Labelled photos from "Copra_grading_data", an image-classification folder in thanujaD00/Research_Procjct. The possible labels are: copra grade A, copra grade B, copra grade C.

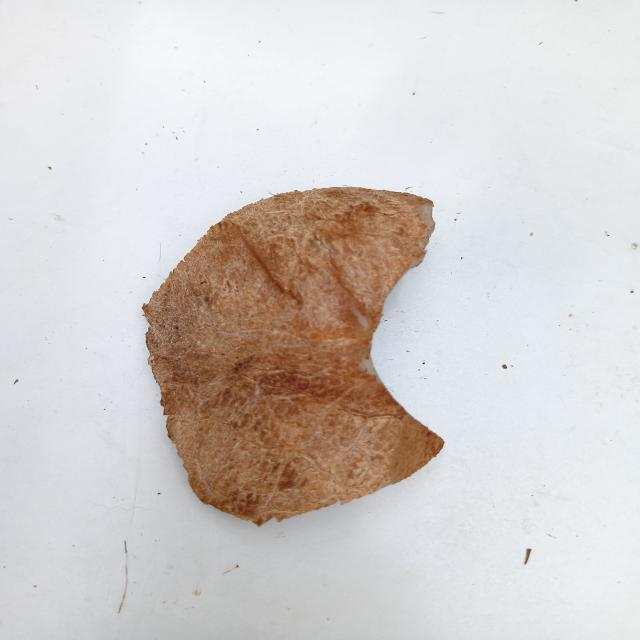
Label: copra grade C

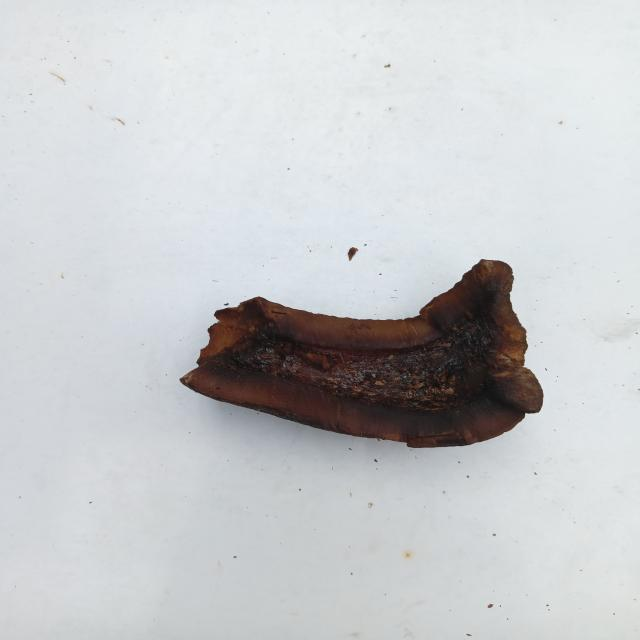
Label: copra grade A

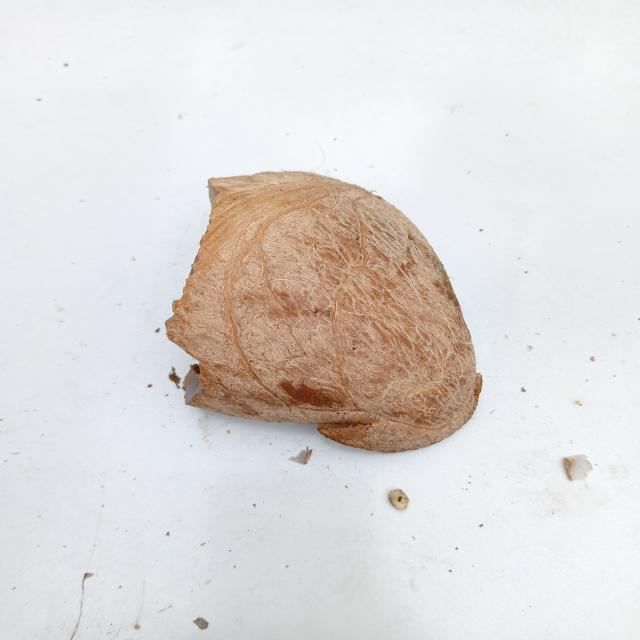
Label: copra grade C

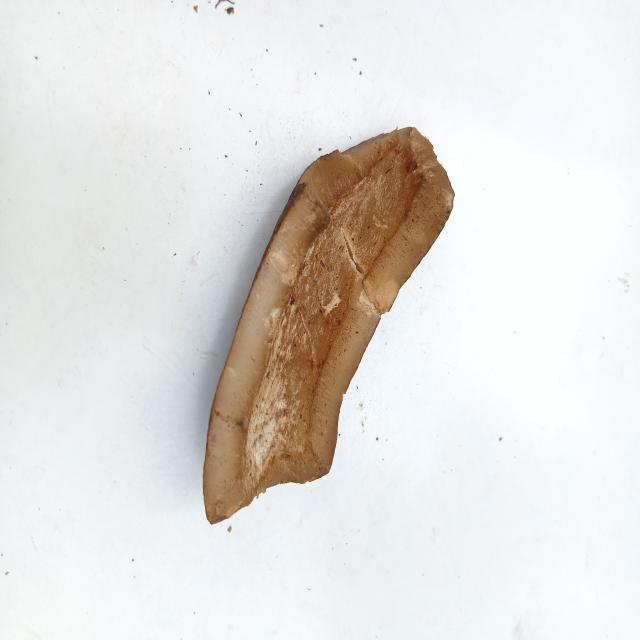
Label: copra grade B

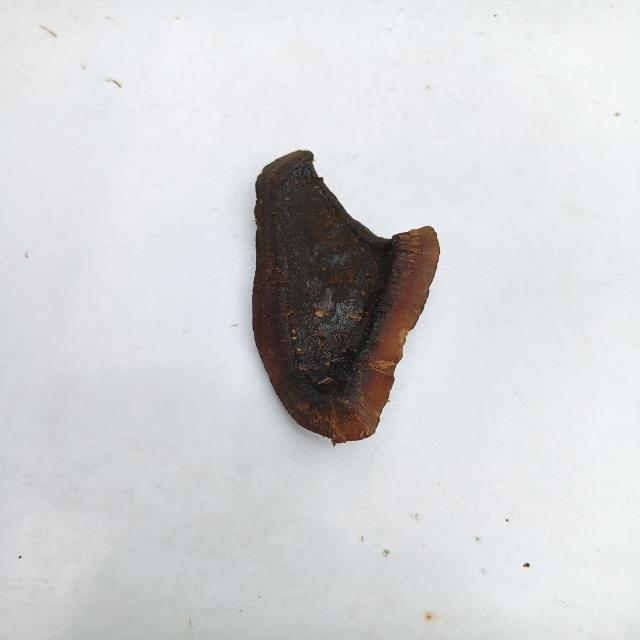
Label: copra grade A

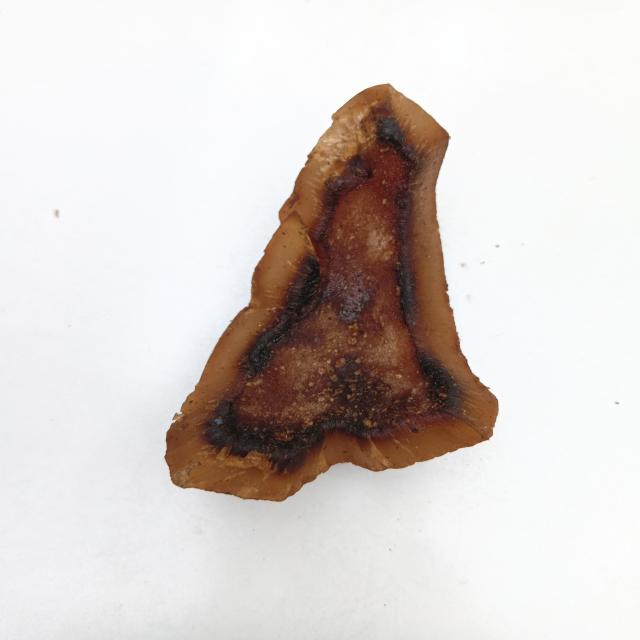
Label: copra grade B
